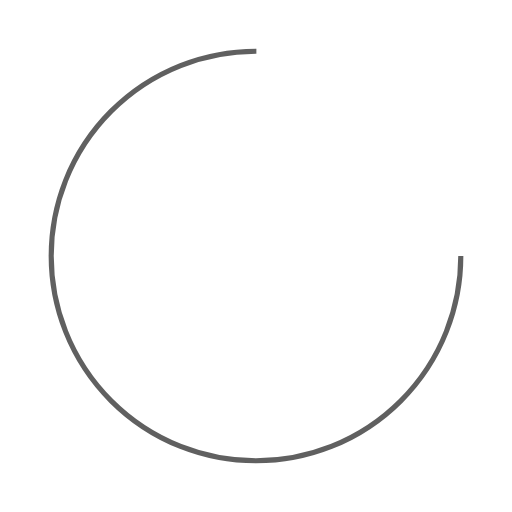
t = 0.00 s
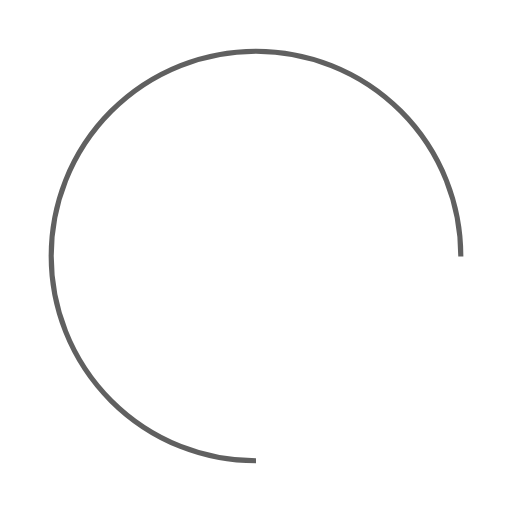
t = 0.25 s
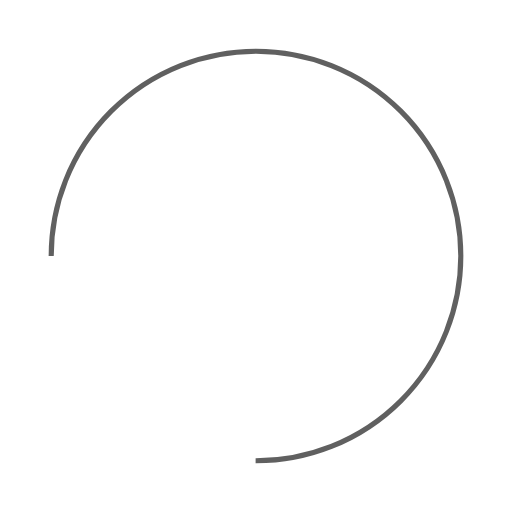
t = 0.50 s
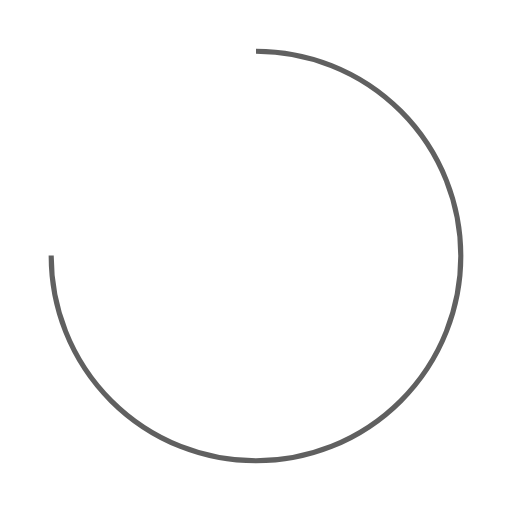
t = 0.75 s

The animated SVG that drew these frames (rendered in a browser with its animation timeline set to each time). Animation: 1 SMIL element (animateTransform=1); one cycle of 1.00 s, repeats indefinitely.

<?xml version="1.0" encoding="utf-8"?>
<svg xmlns="http://www.w3.org/2000/svg" xmlns:xlink="http://www.w3.org/1999/xlink" style="margin: auto; background: none; display: block; shape-rendering: auto;" width="20px" height="20px" viewBox="0 0 100 100" preserveAspectRatio="xMidYMid">
<circle cx="50" cy="50" fill="none" stroke="#606060" stroke-width="1" r="40" stroke-dasharray="188.49555921538757 64.83185307179586" transform="rotate(120.074 50 50)">
  <animateTransform attributeName="transform" type="rotate" repeatCount="indefinite" dur="1s" values="0 50 50;360 50 50" keyTimes="0;1"></animateTransform>
</circle>
<!-- [ldio] generated by https://loading.io/ --></svg>